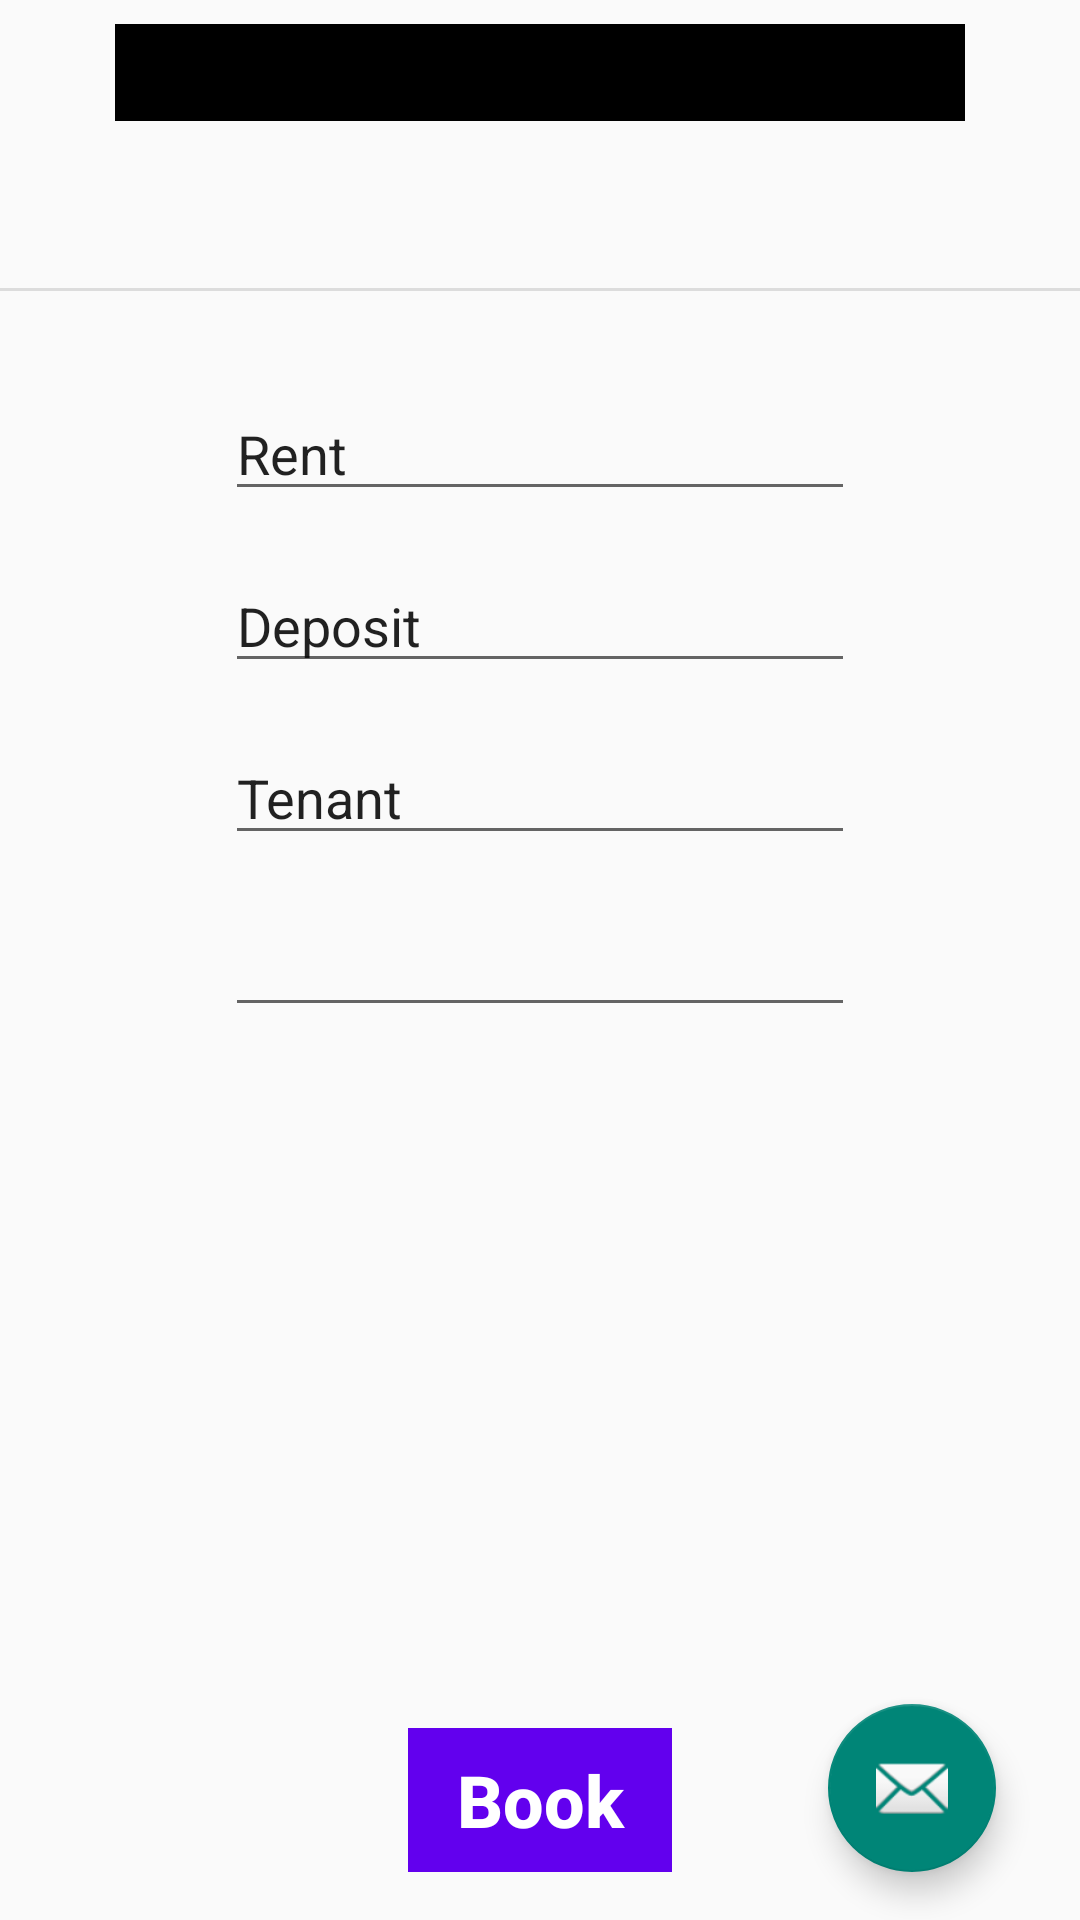

Write the Android layout XML for this screen, with the resource values it uses.
<!-- AndroidManifest.xml: application theme AppTheme -->
<!-- res/layout/activity_bed_view.xml -->
<?xml version="1.0" encoding="utf-8"?>
<android.support.constraint.ConstraintLayout xmlns:android="http://schemas.android.com/apk/res/android"
    xmlns:app="http://schemas.android.com/apk/res-auto"
    xmlns:tools="http://schemas.android.com/tools"
    android:layout_width="match_parent"
    android:layout_height="match_parent"
    tools:context=".BedViewActivity">

    <EditText
        android:id="@+id/bedview_bed_number"
        android:layout_width="wrap_content"
        android:layout_height="wrap_content"
        android:layout_marginStart="8dp"
        android:layout_marginTop="8dp"
        android:layout_marginEnd="8dp"
        android:background="@android:color/background_dark"
        android:editable="false"
        android:ems="10"
        android:inputType="numberDecimal"
        android:textAlignment="center"
        android:textColor="@android:color/white"
        android:textSize="24sp"
        app:layout_constraintEnd_toEndOf="parent"
        app:layout_constraintStart_toStartOf="parent"
        app:layout_constraintTop_toTopOf="parent" />

    <EditText
        android:id="@+id/bedview_rent"
        android:layout_width="wrap_content"
        android:layout_height="wrap_content"
        android:layout_marginTop="32dp"
        android:ems="10"
        android:inputType="textPersonName"
        android:text="Rent"
        app:layout_constraintEnd_toEndOf="parent"
        app:layout_constraintHorizontal_bias="0.5"
        app:layout_constraintStart_toStartOf="parent"
        app:layout_constraintTop_toBottomOf="@+id/divider2" />

    <EditText
        android:id="@+id/bedview_deposit"
        android:layout_width="wrap_content"
        android:layout_height="wrap_content"
        android:layout_marginTop="16dp"
        android:ems="10"
        android:inputType="textPersonName"
        android:text="Deposit"
        app:layout_constraintEnd_toEndOf="parent"
        app:layout_constraintHorizontal_bias="0.5"
        app:layout_constraintStart_toStartOf="parent"
        app:layout_constraintTop_toBottomOf="@+id/bedview_rent" />

    <EditText
        android:id="@+id/bedview_tenant_name"
        android:layout_width="wrap_content"
        android:layout_height="wrap_content"
        android:layout_marginTop="16dp"
        android:ems="10"
        android:inputType="textPersonName"
        android:text="Tenant"
        app:layout_constraintEnd_toEndOf="parent"
        app:layout_constraintHorizontal_bias="0.5"
        app:layout_constraintStart_toStartOf="parent"
        app:layout_constraintTop_toBottomOf="@+id/bedview_deposit" />

    <Button
        android:id="@+id/bedview_button_book"
        style="@style/Widget.AppCompat.Button.Borderless"
        android:layout_width="wrap_content"
        android:layout_height="wrap_content"
        android:layout_marginBottom="8dp"
        android:background="@color/design_default_color_primary"
        android:text="Book"
        android:textAllCaps="false"
        android:textColor="@android:color/white"
        android:textSize="24sp"
        android:textStyle="bold"
        app:layout_constraintBottom_toBottomOf="@+id/group"
        app:layout_constraintEnd_toEndOf="parent"
        app:layout_constraintHorizontal_bias="0.5"
        app:layout_constraintStart_toStartOf="parent" />

    <View
        android:id="@+id/divider2"
        android:layout_width="395dp"
        android:layout_height="1dp"
        android:layout_marginStart="8dp"
        android:layout_marginTop="96dp"
        android:layout_marginEnd="8dp"
        android:background="?android:attr/listDivider"
        app:layout_constraintEnd_toEndOf="parent"
        app:layout_constraintStart_toStartOf="parent"
        app:layout_constraintTop_toTopOf="parent" />

    <EditText
        android:id="@+id/bedview_booking_date"
        android:layout_width="wrap_content"
        android:layout_height="wrap_content"
        android:layout_marginTop="16dp"
        android:ems="10"
        android:inputType="date"
        app:layout_constraintEnd_toEndOf="parent"
        app:layout_constraintHorizontal_bias="0.5"
        app:layout_constraintStart_toStartOf="parent"
        android:visibility="invisible"
        app:layout_constraintTop_toBottomOf="@+id/bedview_tenant_name" />

    <android.support.design.widget.FloatingActionButton
        android:id="@+id/bedview_floating_sms"
        android:layout_width="wrap_content"
        android:layout_height="wrap_content"
        android:layout_marginEnd="28dp"
        android:layout_marginBottom="8dp"
        android:clickable="true"
        app:layout_constraintBottom_toBottomOf="@+id/group"
        app:layout_constraintEnd_toEndOf="parent"
        app:srcCompat="@android:drawable/ic_dialog_email" />

    <android.support.constraint.Group
        android:id="@+id/group"
        android:layout_width="398dp"
        android:layout_height="72dp"
        android:layout_marginStart="8dp"
        android:layout_marginEnd="8dp"
        android:layout_marginBottom="8dp"
        app:constraint_referenced_ids="floatingActionButton,bedview_booking_date"
        app:layout_constraintBottom_toBottomOf="parent"
        app:layout_constraintEnd_toEndOf="parent"
        app:layout_constraintStart_toStartOf="parent" />

</android.support.constraint.ConstraintLayout>
<!-- resources referenced by this layout -->
<resources>
  <style name="AppTheme" parent="Theme.AppCompat.Light.DarkActionBar">
          
          
          <item name="android:colorPrimary">@color/colorPrimary</item>
          <item name="android:colorPrimaryDark">@color/colorPrimaryDark</item>
          <item name="android:colorAccent">@color/colorAccent</item>
      </style>
  <color name="colorPrimary">#008556</color>
  <color name="colorPrimaryDark">#00574B</color>
  <color name="colorAccent">#D81B60</color>
</resources>
